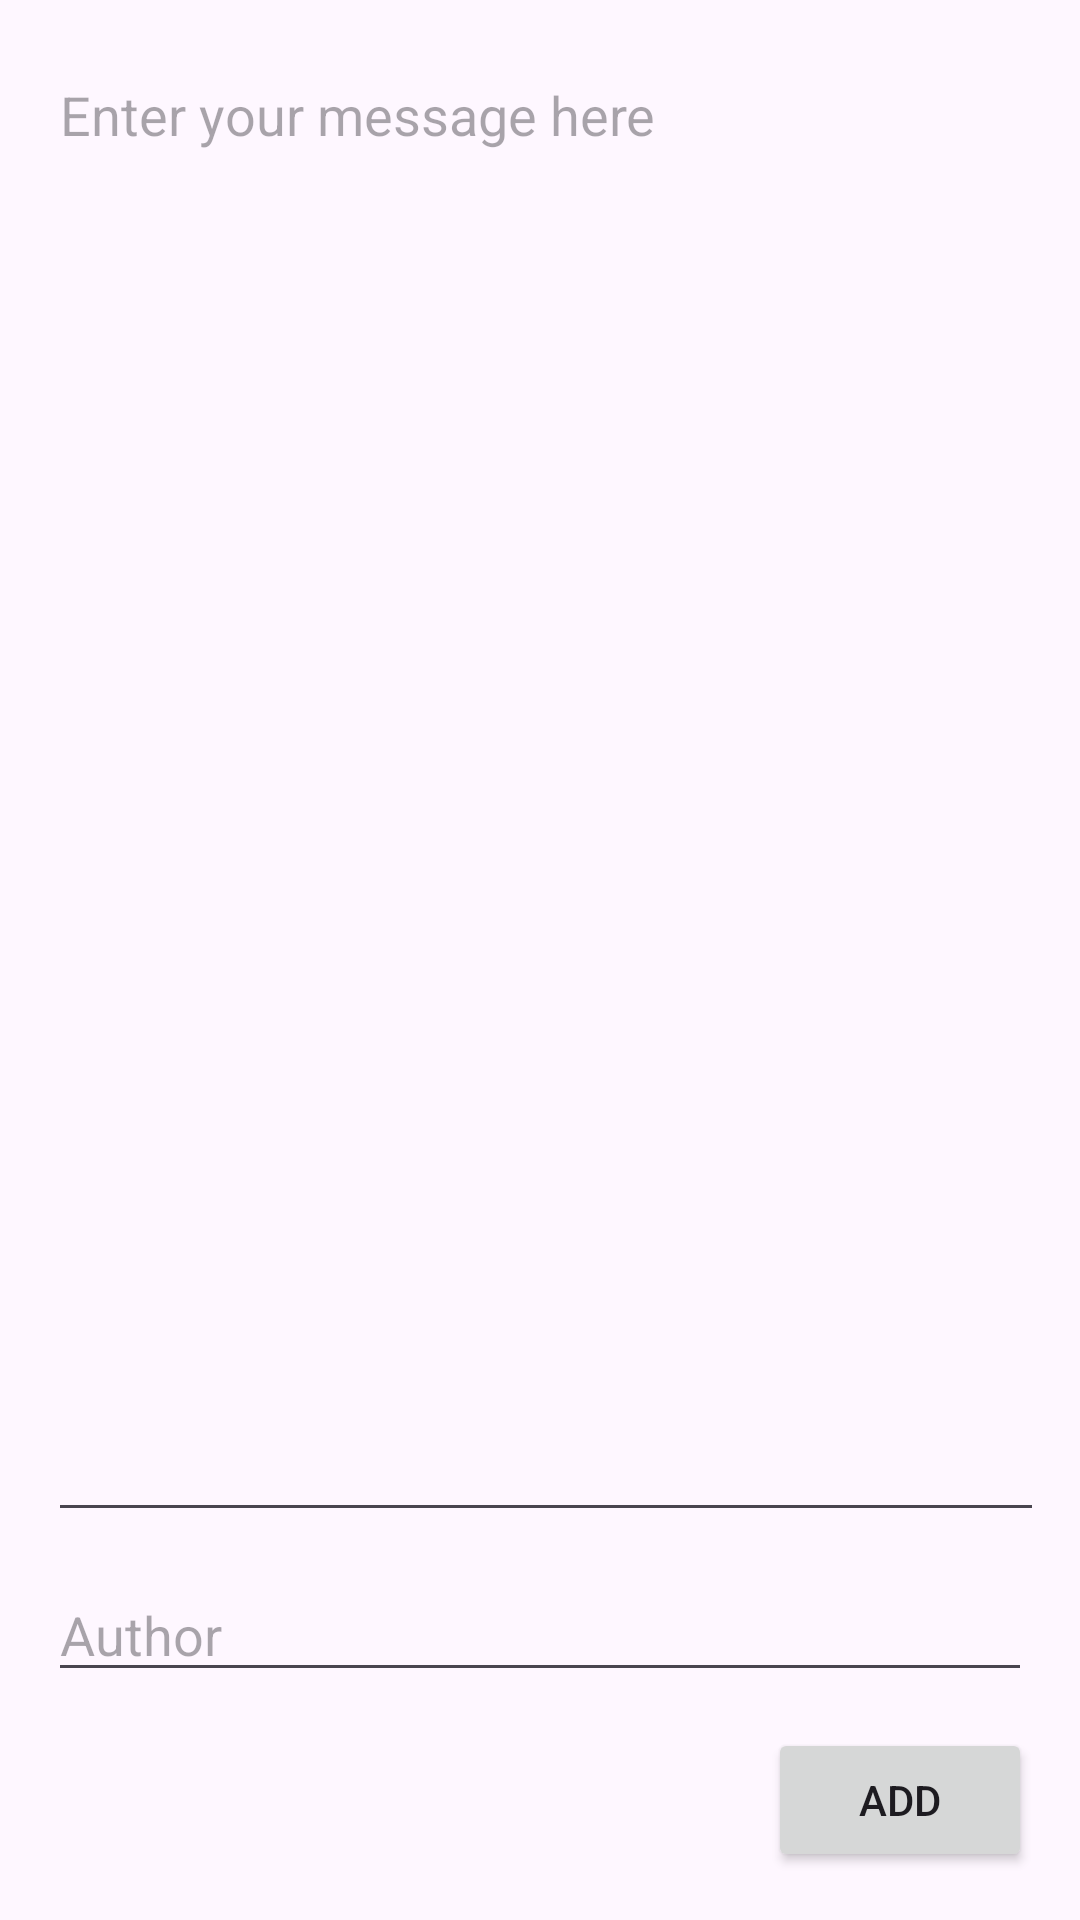

This screen was rendered from an Android layout file. Write that file and the resources it references.
<!-- AndroidManifest.xml: application theme Theme.Tp10Firebase -->
<!-- res/layout/activity_add_message.xml -->
<?xml version="1.0" encoding="utf-8"?>
<LinearLayout
    xmlns:android="http://schemas.android.com/apk/res/android"
    android:layout_width="match_parent"
    android:layout_height="match_parent"
    android:orientation="vertical"
    android:padding="16dp">

    <EditText
        android:id="@+id/editTextText"
        android:layout_width="372dp"
        android:layout_height="100dp"
        android:layout_weight="1"
        android:gravity="top"
        android:hint="Enter your message here"
        android:inputType="textMultiLine" />

    <EditText
        android:id="@+id/editTextText2"
        android:layout_width="match_parent"
        android:layout_height="wrap_content"
        android:layout_marginTop="12dp"
        android:hint="Author"
        android:inputType="text" />

    <Button
        android:id="@+id/button"
        android:layout_width="wrap_content"
        android:layout_height="wrap_content"
        android:layout_gravity="end"
        android:layout_marginTop="12dp"
        android:text="ADD" />

</LinearLayout>
<!-- resources referenced by this layout -->
<resources>
  <style name="Theme.Tp10Firebase" parent="Base.Theme.Tp10Firebase" />
  <style name="Base.Theme.Tp10Firebase" parent="Theme.Material3.DayNight.NoActionBar">
          
          
      </style>
</resources>
